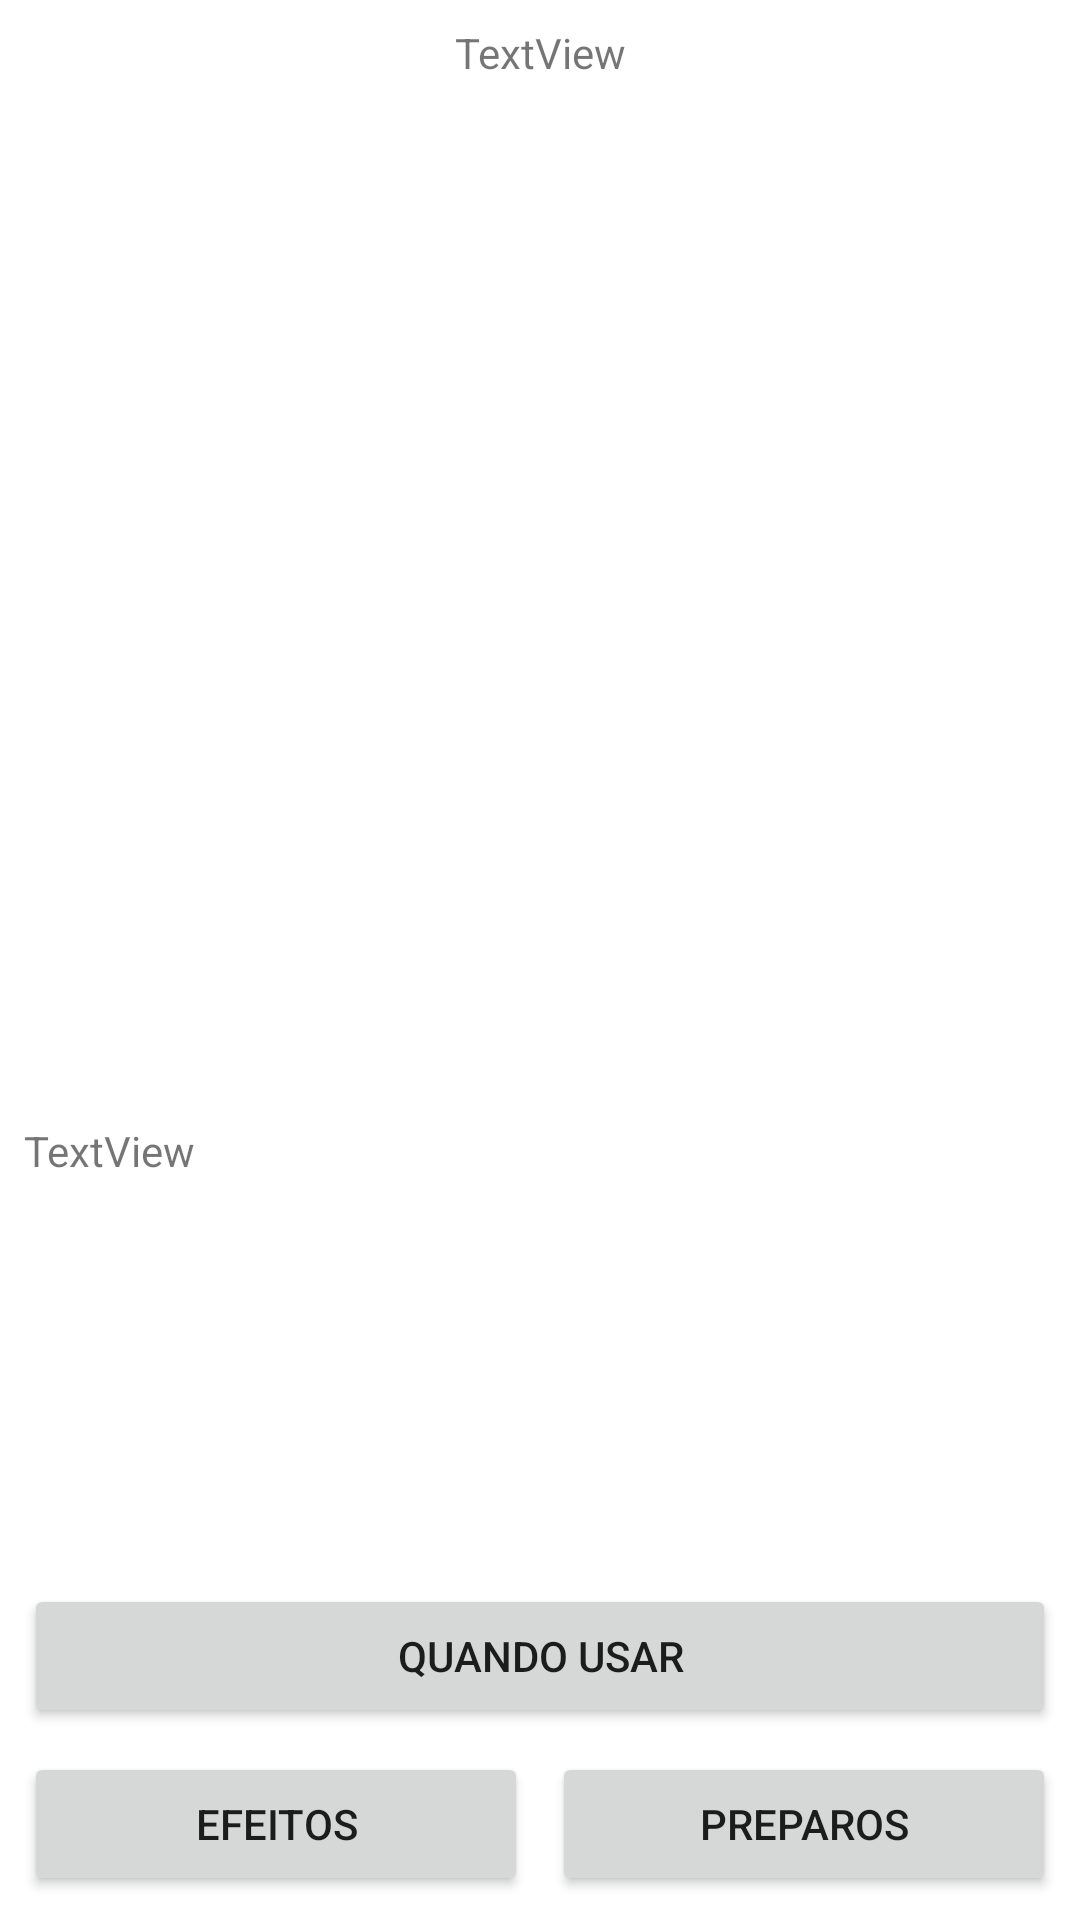

This screen was rendered from an Android layout file. Write that file and the resources it references.
<!-- AndroidManifest.xml: application theme Theme.InNatureApp -->
<!-- res/layout/fragment_planta.xml -->
<?xml version="1.0" encoding="utf-8"?>
<androidx.constraintlayout.widget.ConstraintLayout xmlns:android="http://schemas.android.com/apk/res/android"
    xmlns:app="http://schemas.android.com/apk/res-auto"
    xmlns:tools="http://schemas.android.com/tools"
    android:layout_width="match_parent"
    android:layout_height="match_parent"
    tools:context=".activity.fragment.PlantaFragment">

    

    <TextView
        android:id="@+id/textView26"
        android:layout_width="0dp"
        android:layout_height="50dp"
        android:layout_marginStart="8dp"
        android:layout_marginTop="8dp"
        android:layout_marginEnd="8dp"
        android:text="TextView"
        android:textAlignment="center"
        app:layout_constraintEnd_toEndOf="parent"
        app:layout_constraintStart_toStartOf="parent"
        app:layout_constraintTop_toTopOf="parent"
        tools:textSize="30dp" />

    <TextView
        android:id="@+id/textView28"
        android:layout_width="0dp"
        android:layout_height="0dp"
        android:layout_marginStart="8dp"
        android:layout_marginTop="8dp"
        android:layout_marginEnd="8dp"
        android:layout_marginBottom="8dp"
        android:text="TextView"
        app:layout_constraintBottom_toTopOf="@+id/button12"
        app:layout_constraintEnd_toEndOf="parent"
        app:layout_constraintStart_toStartOf="parent"
        app:layout_constraintTop_toBottomOf="@+id/imageView" />

    <ImageView
        android:id="@+id/imageView"
        android:layout_width="300dp"
        android:layout_height="300dp"
        android:layout_marginStart="8dp"
        android:layout_marginTop="8dp"
        android:layout_marginEnd="8dp"
        app:layout_constraintEnd_toEndOf="parent"
        app:layout_constraintStart_toStartOf="parent"
        app:layout_constraintTop_toBottomOf="@+id/textView26"
        tools:src="@tools:sample/avatars" />

    <Button
        android:id="@+id/button10"
        android:layout_width="0dp"
        android:layout_height="wrap_content"
        android:layout_marginStart="8dp"
        android:layout_marginEnd="8dp"
        android:layout_marginBottom="8dp"
        android:text="efeitos"
        app:layout_constraintBottom_toBottomOf="parent"
        app:layout_constraintEnd_toStartOf="@+id/button11"
        app:layout_constraintStart_toStartOf="parent" />

    <Button
        android:id="@+id/button11"
        android:layout_width="0dp"
        android:layout_height="wrap_content"
        android:layout_marginEnd="8dp"
        android:layout_marginBottom="8dp"
        android:text="preparos"
        app:layout_constraintBottom_toBottomOf="parent"
        app:layout_constraintEnd_toEndOf="parent"
        app:layout_constraintStart_toEndOf="@+id/button10" />

    <Button
        android:id="@+id/button12"
        android:layout_width="0dp"
        android:layout_height="wrap_content"
        android:layout_marginStart="8dp"
        android:layout_marginEnd="8dp"
        android:layout_marginBottom="8dp"
        android:text="Quando usar"
        app:layout_constraintBottom_toTopOf="@+id/button11"
        app:layout_constraintEnd_toEndOf="parent"
        app:layout_constraintStart_toStartOf="parent" />

</androidx.constraintlayout.widget.ConstraintLayout>
<!-- resources referenced by this layout -->
<resources>
  <style name="Theme.InNatureApp" parent="Theme.MaterialComponents.DayNight.NoActionBar">
          
          <item name="colorPrimary">@color/VerdeClaro_Widgets</item>
          <item name="colorPrimaryVariant">@color/VerdeMedio_BordasWidgets</item>
          <item name="colorOnPrimary">@color/black</item>
          <item name="backgroundColor">@color/FundoApp</item>
  
          
          <item name="colorSecondary">@color/teal_200</item>
          <item name="colorSecondaryVariant">@color/teal_700</item>
          <item name="colorOnSecondary">@color/black</item>
          
          <item name="android:statusBarColor">?attr/colorPrimaryVariant</item>
          
      </style>
  <color name="VerdeClaro_Widgets">#ddf3de</color>
  <color name="VerdeMedio_BordasWidgets">#97bd99</color>
  <color name="black">#FF000000</color>
  <color name="FundoApp">#FFFFFFFF</color>
  <color name="teal_200">#FF03DAC5</color>
  <color name="teal_700">#FF018786</color>
</resources>
